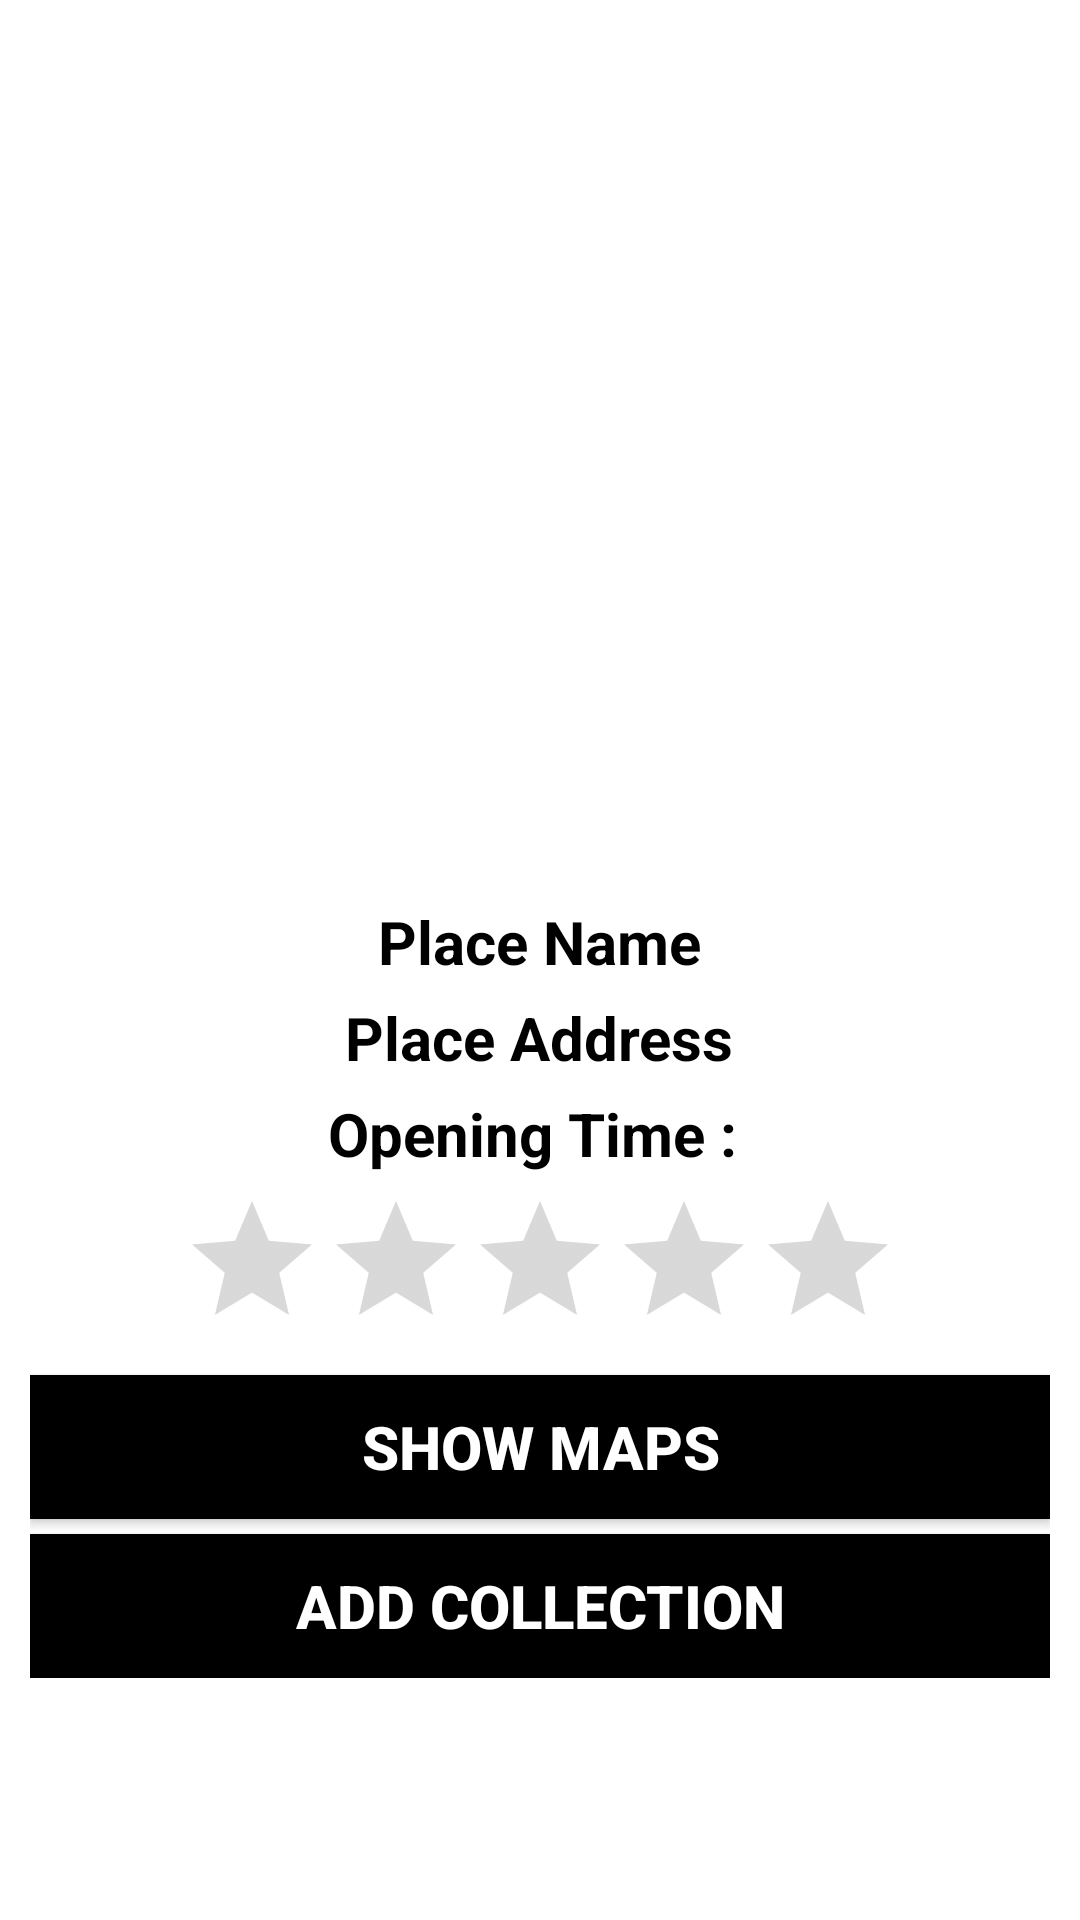

Produce the Android XML layout that renders to this screen, including the resource entries it uses.
<!-- AndroidManifest.xml: application theme Theme.WhatsEat -->
<!-- res/layout/fragment_view_place.xml -->
<?xml version="1.0" encoding="utf-8"?>
<FrameLayout
    xmlns:android="http://schemas.android.com/apk/res/android"
    xmlns:tools="http://schemas.android.com/tools"
    android:layout_width="match_parent"
    android:layout_height="match_parent"
    tools:context=".FragmentViewPlace">

    <RelativeLayout
        android:layout_width="match_parent"
        android:layout_height="match_parent"
        android:padding="10dp"
        android:background="#fff">

        <LinearLayout
            android:layout_width="match_parent"
            android:layout_height="wrap_content"
            android:orientation="vertical"
            android:layout_centerVertical="true">

            <ImageView
                android:id="@+id/placeImg"
                android:layout_width="match_parent"
                android:layout_height="200dp" />

            <LinearLayout
                android:layout_width="match_parent"
                android:layout_height="wrap_content"
                android:paddingTop="15dp"
                android:orientation="vertical"
                android:gravity="center">

                <TextView
                    android:id="@+id/placeName"
                    android:layout_width="wrap_content"
                    android:layout_height="wrap_content"
                    android:layout_marginTop="5dp"
                    android:text="Place Name"
                    android:textStyle="bold"
                    android:textSize="20sp"
                    android:textColor="#000" />

                <TextView
                    android:id="@+id/placeAddress"
                    android:layout_width="wrap_content"
                    android:layout_height="wrap_content"
                    android:layout_marginTop="5dp"
                    android:text="Place Address"
                    android:textStyle="bold"
                    android:textSize="20sp"
                    android:textColor="#000" />

                <TextView
                    android:id="@+id/openTime"
                    android:layout_width="wrap_content"
                    android:layout_height="wrap_content"
                    android:layout_marginTop="5dp"
                    android:text="Opening Time : "
                    android:textStyle="bold"
                    android:textSize="20sp"
                    android:textColor="#000" />

                <RatingBar
                    android:id="@+id/rating"
                    android:layout_width="wrap_content"
                    android:layout_height="wrap_content"
                    android:layout_marginTop="5dp"
                    android:max="5"
                    android:stepSize="0.1"
                    android:theme="@style/Ratingbar"/>

                <Button
                    android:id="@+id/showMap"
                    android:layout_width="match_parent"
                    android:layout_height="wrap_content"
                    android:layout_marginTop="5dp"
                    android:background="#000"
                    android:text="Show Maps"
                    android:textSize="20sp"
                    android:textColor="#fff"
                    android:textStyle="bold" />

                <Button
                    android:id="@+id/addCollection"
                    android:layout_width="match_parent"
                    android:layout_height="wrap_content"
                    android:layout_marginTop="5dp"
                    android:background="#000"
                    android:text="Add Collection"
                    android:textSize="20sp"
                    android:textColor="#fff"
                    android:textStyle="bold" />

            </LinearLayout>

        </LinearLayout>

    </RelativeLayout>

</FrameLayout>
<!-- resources referenced by this layout -->
<resources>
  <style name="Ratingbar" parent="Theme.AppCompat">
          <item name="colorControlNormal">#808080</item>
          <item name="colorControlActivated">#FFD400</item>
      </style>
  <style name="Theme.WhatsEat" parent="android:Theme.Material.Light.NoActionBar" />
</resources>
